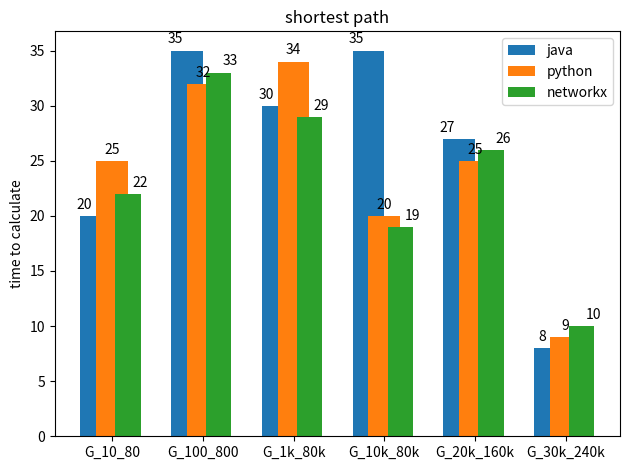

Write the Python code that produced this figure.
import matplotlib
import matplotlib.pyplot as plt
import numpy as np

width = 0.35  # the width of the bars

java_times = [20, 35, 30, 35, 27, 8]
python_times = [25, 32, 34, 20, 25, 9]
networkX_times = [22, 33, 29, 19, 26, 10]
xlabels = ['G_10_80', 'G_100_800', 'G_1k_80k', 'G_10k_80k',
           'G_20k_160k', 'G_30k_240k']


def plot_data(java_stats, python_stats, networkx_stats, labels):
    ind = np.arange(len(java_stats))  # the x locations for the groups
    fig, ax = plt.subplots()
    rects1 = ax.bar(ind - width / 2, java_stats, width,
                    label='java')
    rects2 = ax.bar(ind, python_stats, width,
                    label='python')
    rects3 = ax.bar(ind + width / 2, networkx_stats, width * 0.8,
                    label='networkx')
    autolabel(rects1, ax, "left")
    autolabel(rects2, ax, "center")
    autolabel(rects3, ax, "right")

    ax.set_xticks(ind)
    ax.set_xticklabels(labels)
    ax.legend()

    return fig, ax


def autolabel(rects, ax, xpos='center'):
    """
    Attach a text label above each bar in *rects*, displaying its height.

    *xpos* indicates which side to place the text w.r.t. the center of
    the bar. It can be one of the following {'center', 'right', 'left'}.
    """

    ha = {'center': 'center', 'right': 'left', 'left': 'right'}
    offset = {'center': 0, 'right': 1, 'left': -1}

    for rect in rects:
        height = rect.get_height()
        ax.annotate('{}'.format(height),
                    xy=(rect.get_x() + rect.get_width() / 2, height),
                    xytext=(offset[xpos] * 3, 3),  # use 3 points offset
                    textcoords="offset points",  # in both directions
                    ha=ha[xpos], va='bottom')


if __name__ == '__main__':
    figp, axp = plot_data(java_times, python_times, networkX_times, xlabels)
    axp.set_ylabel('time to calculate')
    axp.set_title('shortest path')

    figp.tight_layout()

    plt.show()
